Photos from the image-classification dataset "final_dataset" in the GitHub repository JeankBraham/proyecto_platanal. Its 3 classes are: black sigatoka, healthy leaves, sigatoka.

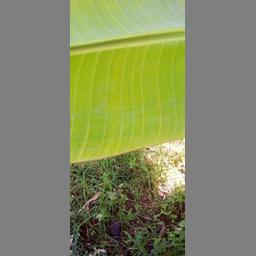
Label: healthy leaves

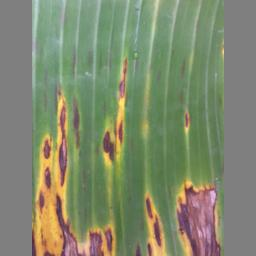
Label: black sigatoka

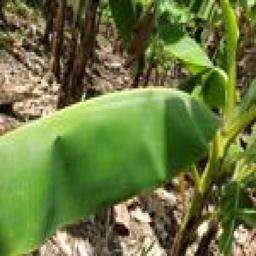
Label: healthy leaves

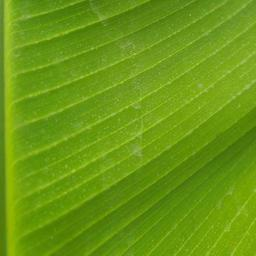
Label: healthy leaves

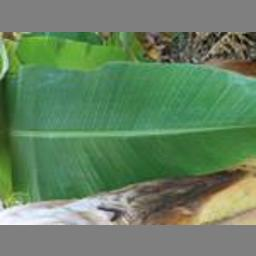
Label: healthy leaves

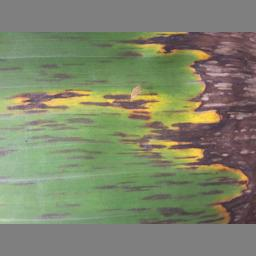
Label: black sigatoka
